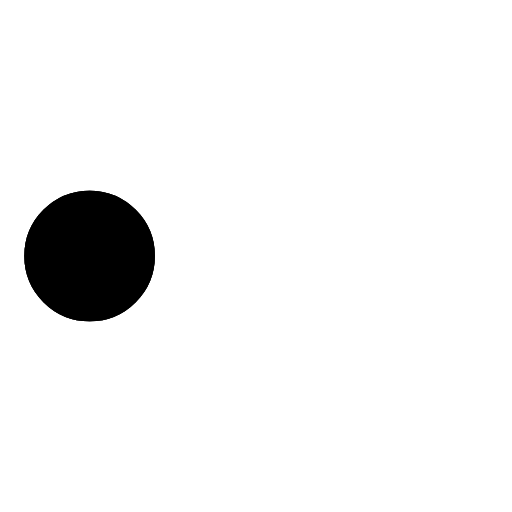
t = 0.00 s
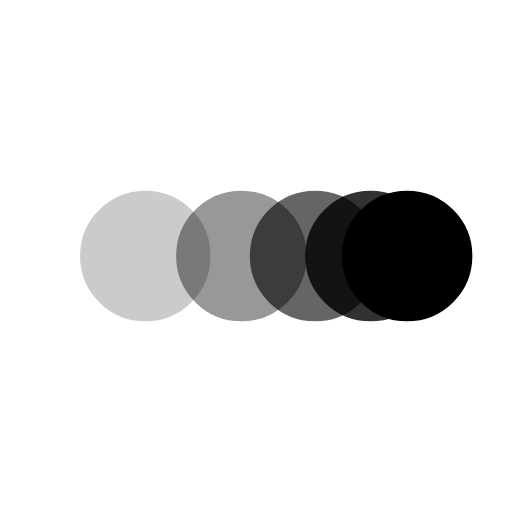
t = 0.22 s
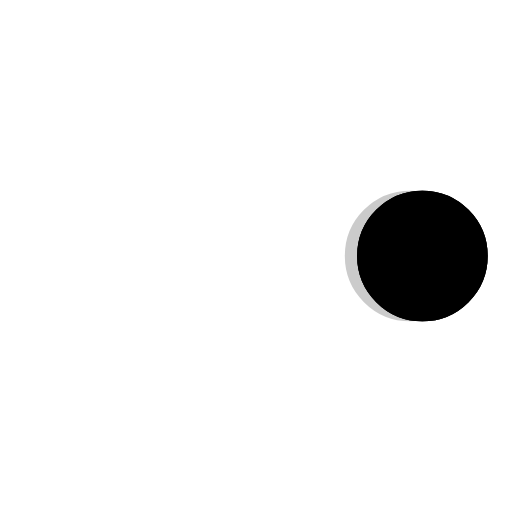
t = 0.43 s
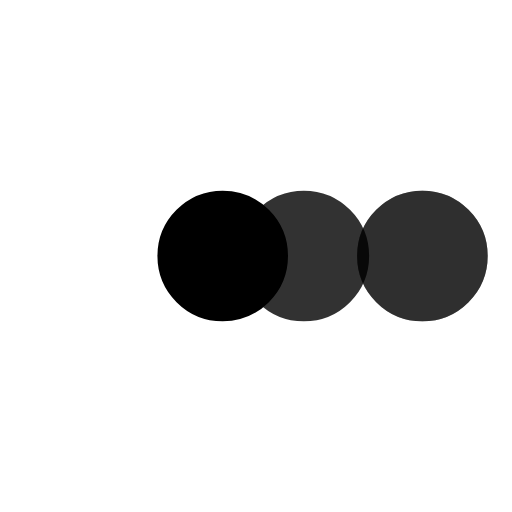
t = 0.65 s
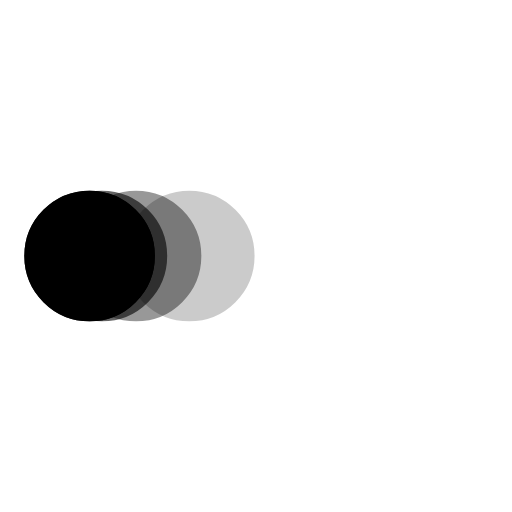
t = 0.88 s
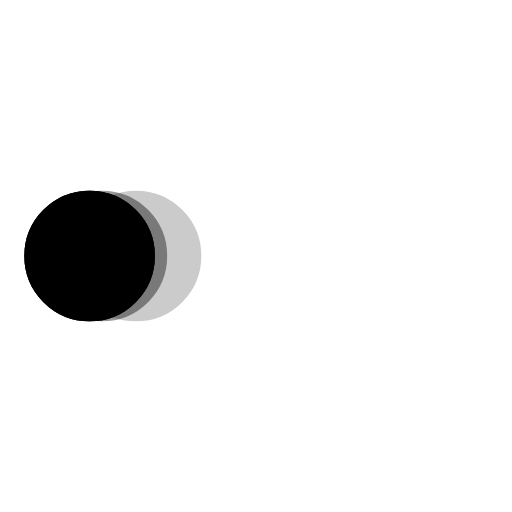
t = 0.93 s

The animated SVG that drew these frames (rendered in a browser with its animation timeline set to each time). Animation: 5 SMIL elements (animate=5); one cycle of 1.30 s, repeats indefinitely.

<svg xmlns='http://www.w3.org/2000/svg' viewBox='0 0 200 200'><circle fill='#000000' stroke='#000000' stroke-width='21' r='15' cx='35' cy='100'><animate attributeName='cx' calcMode='spline' dur='1.1' values='35;165;165;35;35' keySplines='0 .1 .5 1;0 .1 .5 1;0 .1 .5 1;0 .1 .5 1' repeatCount='indefinite' begin='0'></animate></circle><circle fill='#000000' stroke='#000000' stroke-width='21' opacity='.8' r='15' cx='35' cy='100'><animate attributeName='cx' calcMode='spline' dur='1.1' values='35;165;165;35;35' keySplines='0 .1 .5 1;0 .1 .5 1;0 .1 .5 1;0 .1 .5 1' repeatCount='indefinite' begin='0.05'></animate></circle><circle fill='#000000' stroke='#000000' stroke-width='21' opacity='.6' r='15' cx='35' cy='100'><animate attributeName='cx' calcMode='spline' dur='1.1' values='35;165;165;35;35' keySplines='0 .1 .5 1;0 .1 .5 1;0 .1 .5 1;0 .1 .5 1' repeatCount='indefinite' begin='.1'></animate></circle><circle fill='#000000' stroke='#000000' stroke-width='21' opacity='.4' r='15' cx='35' cy='100'><animate attributeName='cx' calcMode='spline' dur='1.1' values='35;165;165;35;35' keySplines='0 .1 .5 1;0 .1 .5 1;0 .1 .5 1;0 .1 .5 1' repeatCount='indefinite' begin='.15'></animate></circle><circle fill='#000000' stroke='#000000' stroke-width='21' opacity='.2' r='15' cx='35' cy='100'><animate attributeName='cx' calcMode='spline' dur='1.1' values='35;165;165;35;35' keySplines='0 .1 .5 1;0 .1 .5 1;0 .1 .5 1;0 .1 .5 1' repeatCount='indefinite' begin='.2'></animate></circle></svg>
